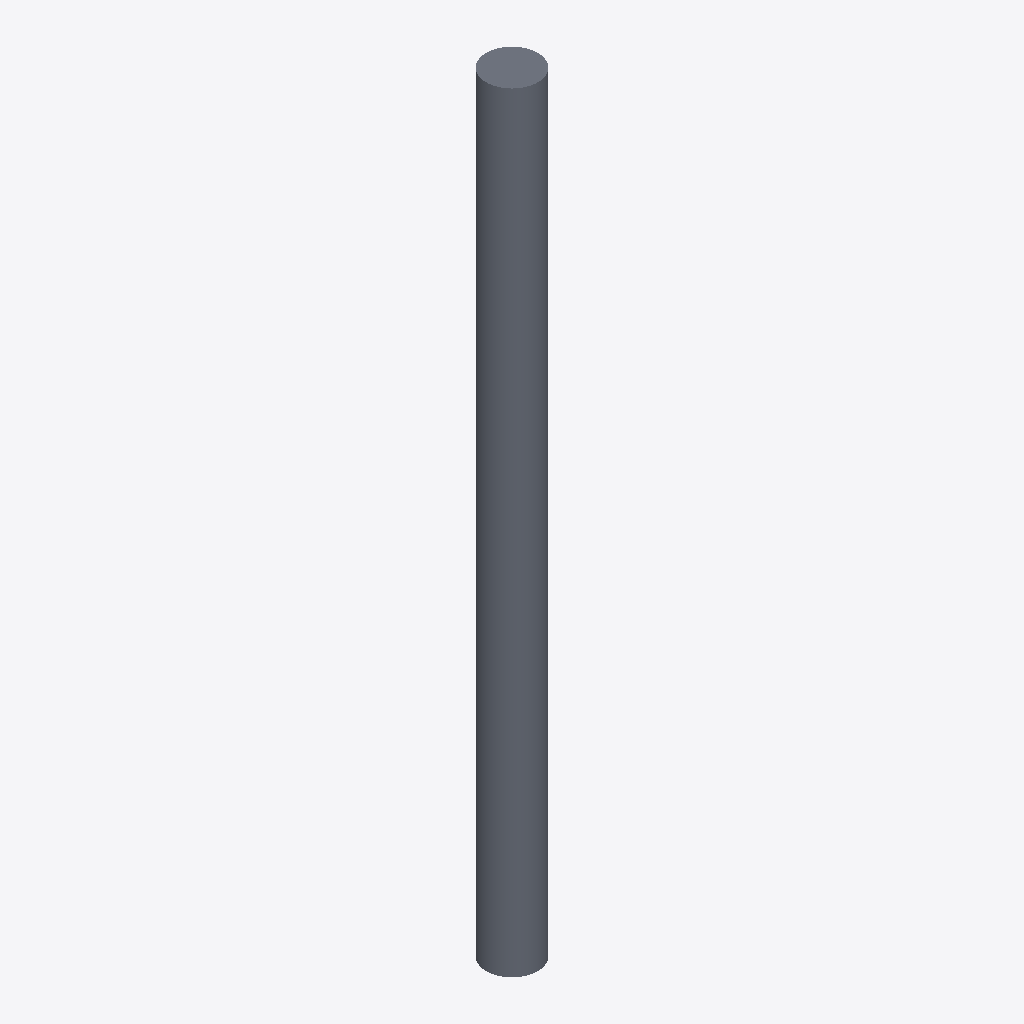
Isometric view of an IFC building model (IFC-SPF (STEP), schema IFC2X3, length unit metre), seen from the south-west, elements coloured by IFC class: 1 slab (grey).
Extent 400.0 m × 400.0 m × 6000.0 m (x, y, z). Storeys (1): Default Building Storey at 0.00 m. Elements (1): 1 IfcSlab.

HEADER;
FILE_DESCRIPTION(('ViewDefinition [CoordinationView]'),'2;1');
FILE_NAME('/Users/macbook/Desktop/BIM/data/rst_advanced/IfcSlab75.ifc','2018-08-31T00:09:38-0400',('Unknown Author','info@ifctoolsproject.com'),('Unknown Organization'),'IFC Tools Project - IFC2x3 Java Toolbox','IFC2x3 Java Toolbox 2.0','Unknown Authorizer');
FILE_SCHEMA(('IFC2X3'));
ENDSEC;
DATA;
#45=IFCPROJECT('35q91_LWvCXulDVpeyYTxL',#37,'Default Project','Description of Default Project',$,$,$,(#40),#44);
#47=IFCBUILDING('1gggWXQf1BHwJFPM573VXn',#37,'Default Building','Description',$,#46,$,$,.ELEMENT.,$,$,$);
#48=IFCBUILDINGSTOREY('38zj1nawj9eeEIqtn1FNVG',#37,'Default Building Storey','Description',$,#46,$,$,.ELEMENT.,$);
#1=IFCSLAB('01U2Ox69TF78CjGAzXHDYk',#2,'M_Pile-Steel Pipe:400mm Diameter:146656',$,'M_Pile-Steel Pipe:400mm Diameter',#3,#4,'146656',.FLOOR.);
ENDSEC;
